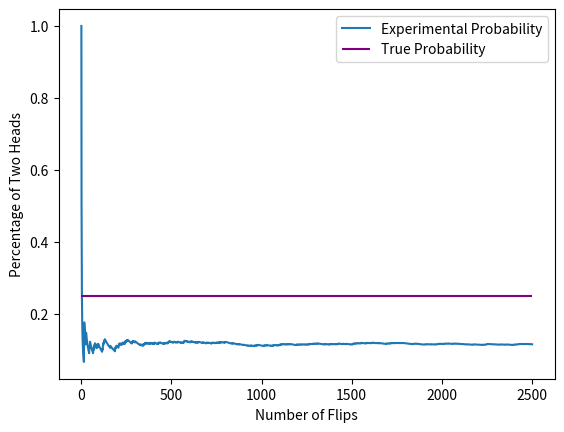

The script that saved this image:
import matplotlib.pyplot as plt
import numpy as np

def coin_flip_experiment():
  # defining our two coins as lists
  coin1 = ['Heads', 'Tails', 'Hails']
  coin2 = ['Heads', 'Tails', 'Hails' 'LOL']
 
  # "flipping" both coins randomly
  coin1_result = np.random.choice(coin1)
  coin2_result = np.random.choice(coin2)
 
  # checking if both flips are heads
  if coin1_result == 'Heads' and coin2_result == 'Heads':
    return 1
  else:
    return 0
 
# how many times we run the experiment
num_trials = 2500
prop = []
flips = []
# keep track of the number of times heads pops up twice
two_heads_counter = 0
 
# perform the experiment five times
for flip in range(num_trials):
  # if both coins are heads add 1 to the counter
  two_heads_counter += coin_flip_experiment()
  # keep track of the proportion of two heads at each flip 
  prop.append(two_heads_counter/(flip+1))
  # keep a list for number of flips
  flips.append(flip+1)
 
# plot all flips and proportion of two heads
plt.plot(flips, prop, label='Experimental Probability')
plt.xlabel('Number of Flips')
plt.ylabel('Percentage of Two Heads')

plt.hlines(0.25, 0, num_trials, colors='purple', label='True Probability')
plt.legend()

plt.show()